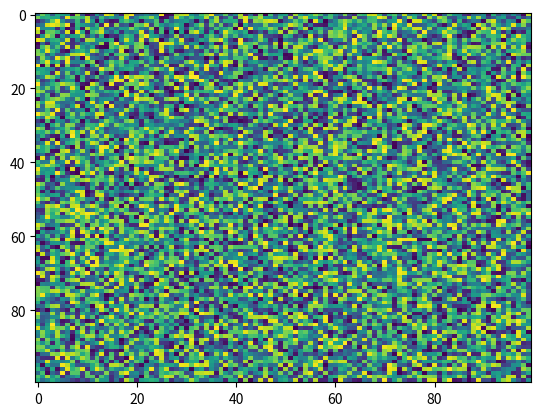

Source code (Python):
import matplotlib.pyplot as plt
import numpy as np
X = np.random.rand(100, 100)
plt.imshow(X, 'viridis', None, resample=None, filterrad=4.0, interpolation='nearest', filternorm=True, aspect='auto', interpolation_stage=None)
